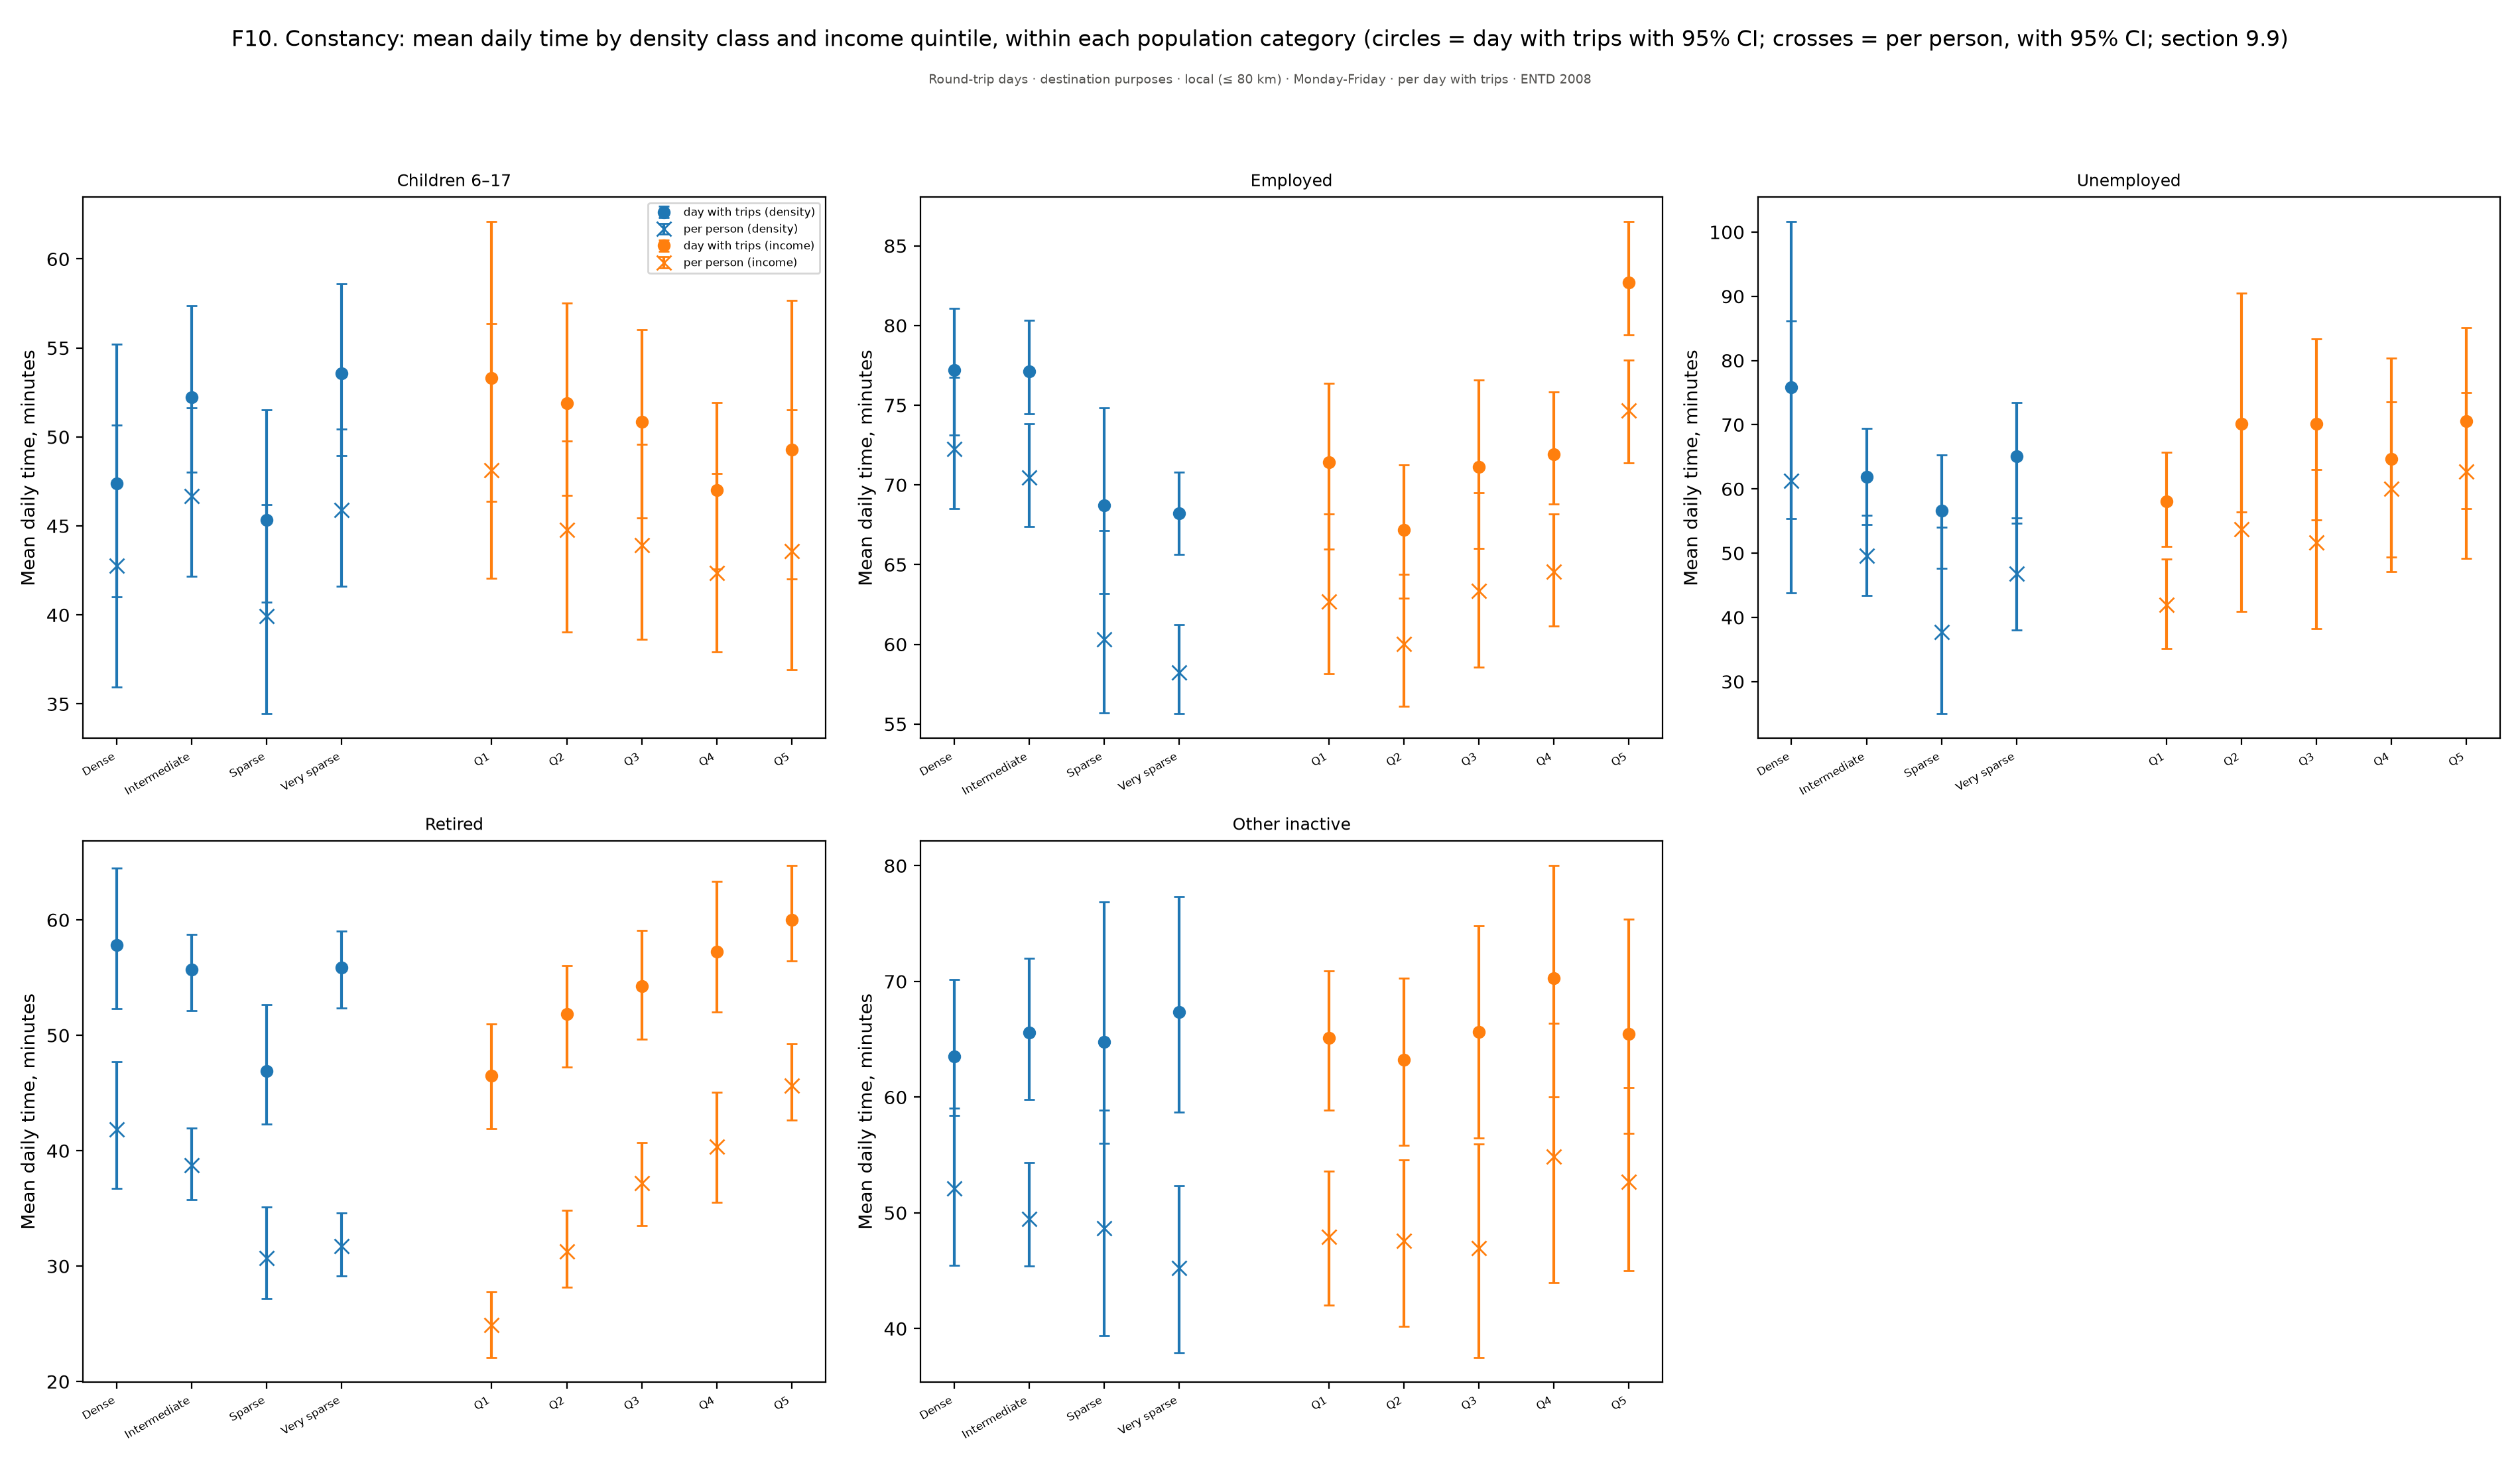

The table this chart was drawn from, first rows:
figure, panel, scope, survey, group, subgroup, quantity, unit, days, basis, n, mean, ci_low, ci_high, median, p25, p75, ratio, ratio_ci_low, ratio_ci_high
f10_constancy, Children 6–17, Round-trip days · destination purposes ·…, ENTD 2008, Dense, , Mean daily time, minutes, minutes, Monday-Friday, per day with trips, , , 35.93, 50.65, , , , , , 
f10_constancy, Children 6–17, Round-trip days · destination purposes ·…, ENTD 2008, Intermediate, , Mean daily time, minutes, minutes, Monday-Friday, per day with trips, , , 42.18, 51.64, , , , , , 
f10_constancy, Children 6–17, Round-trip days · destination purposes ·…, ENTD 2008, Sparse, , Mean daily time, minutes, minutes, Monday-Friday, per day with trips, , , 34.44, 46.18, , , , , , 
f10_constancy, Children 6–17, Round-trip days · destination purposes ·…, ENTD 2008, Very sparse, , Mean daily time, minutes, minutes, Monday-Friday, per day with trips, , , 41.59, 50.45, , , , , , 
f10_constancy, Children 6–17, Round-trip days · destination purposes ·…, ENTD 2008, Q1, , Mean daily time, minutes, minutes, Monday-Friday, per day with trips, , , 42.04, 56.36, , , , , , 
f10_constancy, Children 6–17, Round-trip days · destination purposes ·…, ENTD 2008, Q2, , Mean daily time, minutes, minutes, Monday-Friday, per day with trips, , , 39.03, 49.77, , , , , , 
f10_constancy, Children 6–17, Round-trip days · destination purposes ·…, ENTD 2008, Q3, , Mean daily time, minutes, minutes, Monday-Friday, per day with trips, , , 38.62, 49.59, , , , , , 
f10_constancy, Children 6–17, Round-trip days · destination purposes ·…, ENTD 2008, Q4, , Mean daily time, minutes, minutes, Monday-Friday, per day with trips, , , 37.91, 47.95, , , , , , 
f10_constancy, Children 6–17, Round-trip days · destination purposes ·…, ENTD 2008, Q5, , Mean daily time, minutes, minutes, Monday-Friday, per day with trips, , , 36.91, 51.52, , , , , , 
f10_constancy, Employed, Round-trip days · destination purposes ·…, ENTD 2008, Dense, , Mean daily time, minutes, minutes, Monday-Friday, per day with trips, , , 68.51, 76.76, , , , , , 
f10_constancy, Employed, Round-trip days · destination purposes ·…, ENTD 2008, Intermediate, , Mean daily time, minutes, minutes, Monday-Friday, per day with trips, , , 67.37, 73.82, , , , , , 
f10_constancy, Employed, Round-trip days · destination purposes ·…, ENTD 2008, Sparse, , Mean daily time, minutes, minutes, Monday-Friday, per day with trips, , , 55.68, 67.12, , , , , , 
f10_constancy, Employed, Round-trip days · destination purposes ·…, ENTD 2008, Very sparse, , Mean daily time, minutes, minutes, Monday-Friday, per day with trips, , , 55.64, 61.24, , , , , , 
f10_constancy, Employed, Round-trip days · destination purposes ·…, ENTD 2008, Q1, , Mean daily time, minutes, minutes, Monday-Friday, per day with trips, , , 58.14, 68.17, , , , , , 
f10_constancy, Employed, Round-trip days · destination purposes ·…, ENTD 2008, Q2, , Mean daily time, minutes, minutes, Monday-Friday, per day with trips, , , 56.11, 64.38, , , , , , 
f10_constancy, Employed, Round-trip days · destination purposes ·…, ENTD 2008, Q3, , Mean daily time, minutes, minutes, Monday-Friday, per day with trips, , , 58.55, 69.5, , , , , , 
f10_constancy, Employed, Round-trip days · destination purposes ·…, ENTD 2008, Q4, , Mean daily time, minutes, minutes, Monday-Friday, per day with trips, , , 61.14, 68.16, , , , , , 
f10_constancy, Employed, Round-trip days · destination purposes ·…, ENTD 2008, Q5, , Mean daily time, minutes, minutes, Monday-Friday, per day with trips, , , 71.39, 77.82, , , , , , 
f10_constancy, Unemployed, Round-trip days · destination purposes ·…, ENTD 2008, Dense, , Mean daily time, minutes, minutes, Monday-Friday, per day with trips, , , 43.81, 86.16, , , , , , 
f10_constancy, Unemployed, Round-trip days · destination purposes ·…, ENTD 2008, Intermediate, , Mean daily time, minutes, minutes, Monday-Friday, per day with trips, , , 43.38, 55.93, , , , , , 
f10_constancy, Unemployed, Round-trip days · destination purposes ·…, ENTD 2008, Sparse, , Mean daily time, minutes, minutes, Monday-Friday, per day with trips, , , 24.98, 53.98, , , , , , 
f10_constancy, Unemployed, Round-trip days · destination purposes ·…, ENTD 2008, Very sparse, , Mean daily time, minutes, minutes, Monday-Friday, per day with trips, , , 38.05, 55.43, , , , , , 
f10_constancy, Unemployed, Round-trip days · destination purposes ·…, ENTD 2008, Q1, , Mean daily time, minutes, minutes, Monday-Friday, per day with trips, , , 35.15, 49.07, , , , , , 
f10_constancy, Unemployed, Round-trip days · destination purposes ·…, ENTD 2008, Q2, , Mean daily time, minutes, minutes, Monday-Friday, per day with trips, , , 40.96, 70.25, , , , , , 
f10_constancy, Unemployed, Round-trip days · destination purposes ·…, ENTD 2008, Q3, , Mean daily time, minutes, minutes, Monday-Friday, per day with trips, , , 38.23, 63.05, , , , , , 
f10_constancy, Unemployed, Round-trip days · destination purposes ·…, ENTD 2008, Q4, , Mean daily time, minutes, minutes, Monday-Friday, per day with trips, , , 47.16, 73.6, , , , , , 
f10_constancy, Unemployed, Round-trip days · destination purposes ·…, ENTD 2008, Q5, , Mean daily time, minutes, minutes, Monday-Friday, per day with trips, , , 49.2, 75.03, , , , , , 
f10_constancy, Retired, Round-trip days · destination purposes ·…, ENTD 2008, Dense, , Mean daily time, minutes, minutes, Monday-Friday, per day with trips, , , 36.74, 47.7, , , , , , 
f10_constancy, Retired, Round-trip days · destination purposes ·…, ENTD 2008, Intermediate, , Mean daily time, minutes, minutes, Monday-Friday, per day with trips, , , 35.75, 41.98, , , , , , 
f10_constancy, Retired, Round-trip days · destination purposes ·…, ENTD 2008, Sparse, , Mean daily time, minutes, minutes, Monday-Friday, per day with trips, , , 27.21, 35.12, , , , , , 
f10_constancy, Retired, Round-trip days · destination purposes ·…, ENTD 2008, Very sparse, , Mean daily time, minutes, minutes, Monday-Friday, per day with trips, , , 29.16, 34.6, , , , , , 
f10_constancy, Retired, Round-trip days · destination purposes ·…, ENTD 2008, Q1, , Mean daily time, minutes, minutes, Monday-Friday, per day with trips, , , 22.08, 27.76, , , , , , 
f10_constancy, Retired, Round-trip days · destination purposes ·…, ENTD 2008, Q2, , Mean daily time, minutes, minutes, Monday-Friday, per day with trips, , , 28.19, 34.85, , , , , , 
f10_constancy, Retired, Round-trip days · destination purposes ·…, ENTD 2008, Q3, , Mean daily time, minutes, minutes, Monday-Friday, per day with trips, , , 33.53, 40.71, , , , , , 
f10_constancy, Retired, Round-trip days · destination purposes ·…, ENTD 2008, Q4, , Mean daily time, minutes, minutes, Monday-Friday, per day with trips, , , 35.55, 45.06, , , , , , 
f10_constancy, Retired, Round-trip days · destination purposes ·…, ENTD 2008, Q5, , Mean daily time, minutes, minutes, Monday-Friday, per day with trips, , , 42.67, 49.25, , , , , , 
f10_constancy, Other inactive, Round-trip days · destination purposes ·…, ENTD 2008, Dense, , Mean daily time, minutes, minutes, Monday-Friday, per day with trips, , , 45.48, 59.05, , , , , , 
f10_constancy, Other inactive, Round-trip days · destination purposes ·…, ENTD 2008, Intermediate, , Mean daily time, minutes, minutes, Monday-Friday, per day with trips, , , 45.4, 54.35, , , , , , 
f10_constancy, Other inactive, Round-trip days · destination purposes ·…, ENTD 2008, Sparse, , Mean daily time, minutes, minutes, Monday-Friday, per day with trips, , , 39.41, 58.87, , , , , , 
f10_constancy, Other inactive, Round-trip days · destination purposes ·…, ENTD 2008, Very sparse, , Mean daily time, minutes, minutes, Monday-Friday, per day with trips, , , 37.88, 52.35, , , , , , 
f10_constancy, Other inactive, Round-trip days · destination purposes ·…, ENTD 2008, Q1, , Mean daily time, minutes, minutes, Monday-Friday, per day with trips, , , 42.02, 53.6, , , , , , 
f10_constancy, Other inactive, Round-trip days · destination purposes ·…, ENTD 2008, Q2, , Mean daily time, minutes, minutes, Monday-Friday, per day with trips, , , 40.16, 54.57, , , , , , 
f10_constancy, Other inactive, Round-trip days · destination purposes ·…, ENTD 2008, Q3, , Mean daily time, minutes, minutes, Monday-Friday, per day with trips, , , 37.5, 55.93, , , , , , 
f10_constancy, Other inactive, Round-trip days · destination purposes ·…, ENTD 2008, Q4, , Mean daily time, minutes, minutes, Monday-Friday, per day with trips, , , 44, 66.37, , , , , , 
f10_constancy, Other inactive, Round-trip days · destination purposes ·…, ENTD 2008, Q5, , Mean daily time, minutes, minutes, Monday-Friday, per day with trips, , , 45, 60.85, , , , , , 
